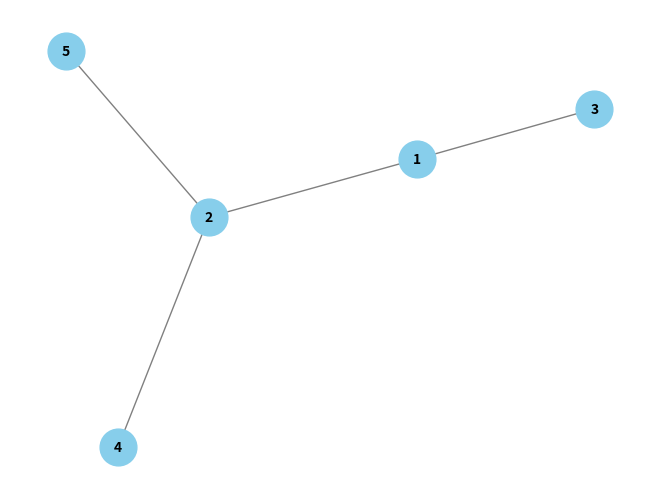
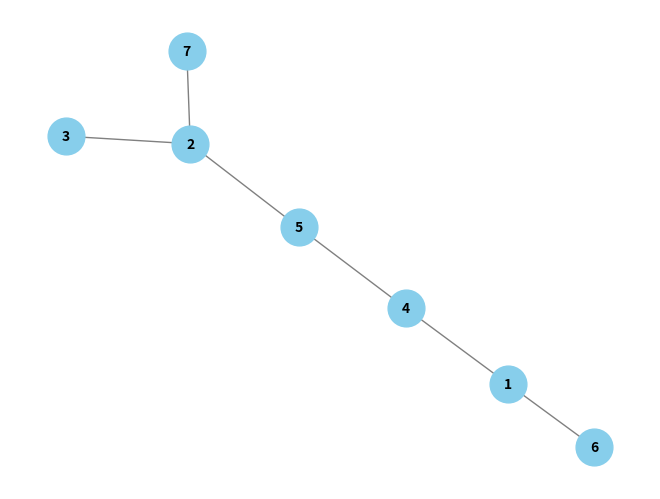

Write the Python code that produced these figures, in order.
import matplotlib.pyplot as plt
import networkx as nx

class Grafo:
    def __init__(self, vertices, arestas):
        self.vertices = vertices
        self.arestas = arestas
        self.adjacencias = {v: [] for v in vertices}

        for aresta in arestas:
            v1, v2 = aresta
            self.adjacencias[v1].append(v2)
            self.adjacencias[v2].append(v1)

    def distancia_entre_vertices(self, vi, vj):
        # Verificar se os vértices são válidos
        if vi not in self.vertices or vj not in self.vertices:
            raise ValueError("Vértices inválidos")

        # Implementar busca em largura (BFS) para calcular a distância
        visitados = set()
        fila = [(vi, 0)]  # A tupla (vértice, distância) será usada na fila
        visitados.add(vi)

        while fila:
            vertice_atual, distancia_atual = fila.pop(0)

            if vertice_atual == vj:
                return distancia_atual

            for vizinho in self.adjacencias[vertice_atual]:
                if vizinho not in visitados:
                    fila.append((vizinho, distancia_atual + 1))
                    visitados.add(vizinho)

        # Se os vértices não estão conectados, retorna -1 ou algum valor indicando distância infinita
        return -1

    def excentricidade_vertice(self, vi):
        # Verificar se o vértice é válido
        if vi not in self.vertices:
            raise ValueError("Vértice inválido")

        # Calcular a distância entre o vértice vi e todos os outros vértices
        distancias = [self.distancia_entre_vertices(vi, vj) for vj in self.vertices]

        # A excentricidade é a maior distância calculada
        return max(distancias)

    def encontrar_centro_arvore(self):
        # Inicializar variáveis para armazenar os centros
        centros = []
        menor_excentricidade = float('inf')

        # Iterar sobre todos os vértices para calcular as excentricidades
        for vi in self.vertices:
            excentricidade_vi = self.excentricidade_vertice(vi)

            # Se a excentricidade for menor ou igual, adicionar ao conjunto de centros
            if excentricidade_vi < menor_excentricidade:
                centros = [vi]
                menor_excentricidade = excentricidade_vi
            elif excentricidade_vi == menor_excentricidade:
                centros.append(vi)

        return centros

    def encontrar_raio(self):
        centros = self.encontrar_centro_arvore()
        raio = self.excentricidade_vertice(centros[0])
        return raio

# Plotar o grafo
def plotar_grafo(self):
    G = nx.Graph()
    G.add_nodes_from(self.vertices)
    G.add_edges_from(self.arestas)
    pos = nx.spring_layout(G)
    nx.draw(G, pos, with_labels=True, font_weight='bold', node_size=700, node_color='skyblue', font_color='black', font_size=10, edge_color='gray')
    plt.show()


# G1
V1 = [1, 2, 3, 4, 5]
E1 = [(1, 2), (1, 3), (2, 4), (2, 5)]
grafo1 = Grafo(V1, E1)

raio = grafo1.encontrar_raio()
plotar_grafo(grafo1)
print(f"Raio da árvore: {raio}")

# G2
V2 = [1, 2, 3, 4, 5, 6, 7]
E2 = [(1, 4), (1, 6), (2, 7), (2, 5), (2, 3), (4, 5)]
grafo2 = Grafo(V2, E2)

raio = grafo2.encontrar_raio()
plotar_grafo(grafo2)
print(f"Raio da árvore: {raio}")
